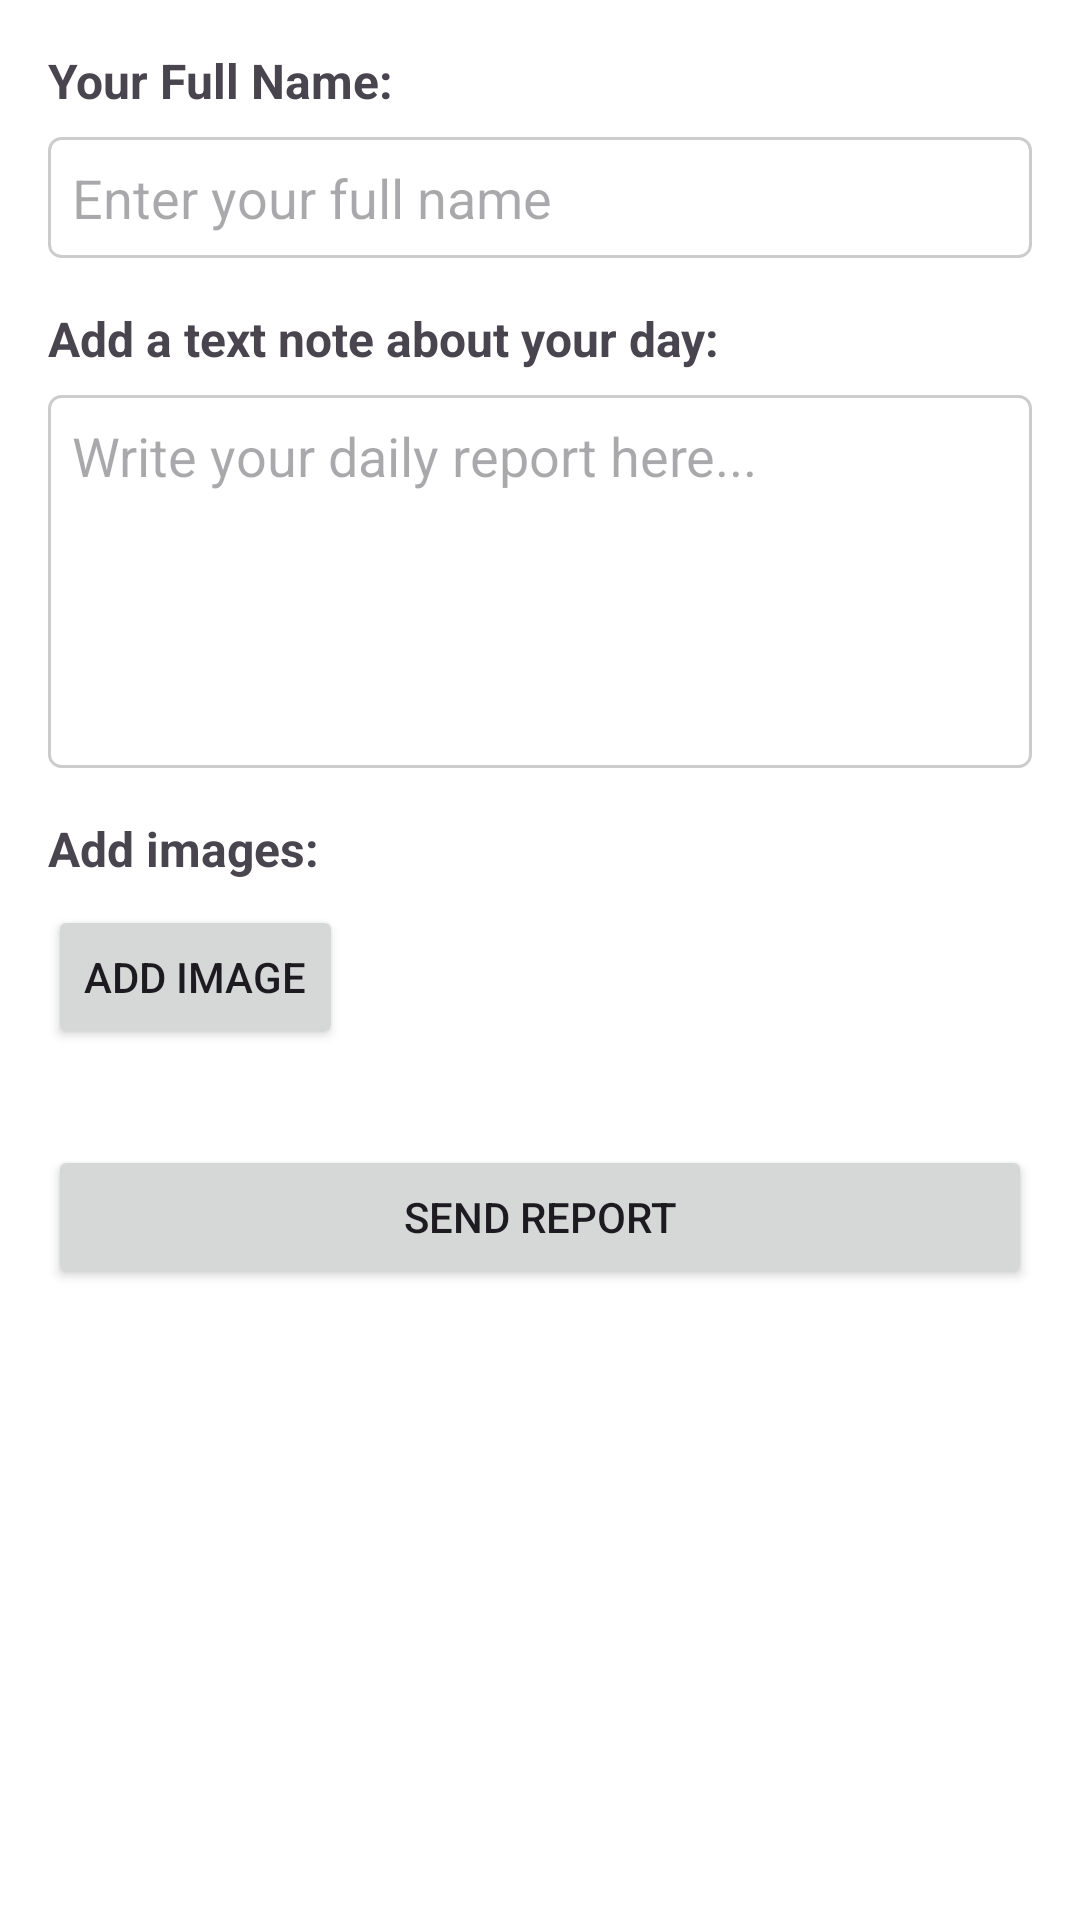

This screen was rendered from an Android layout file. Write that file and the resources it references.
<!-- AndroidManifest.xml: application theme Theme.Pointage -->
<!-- res/layout/activity_report.xml -->
<?xml version="1.0" encoding="utf-8"?>
<ScrollView xmlns:android="http://schemas.android.com/apk/res/android"
    xmlns:app="http://schemas.android.com/apk/res-auto"
    xmlns:tools="http://schemas.android.com/tools"
    android:layout_width="match_parent"
    android:layout_height="match_parent"
    android:background="@color/white"
    tools:context=".ui.ReportActivity">

    <LinearLayout
        android:layout_width="match_parent"
        android:layout_height="wrap_content"
        android:orientation="vertical"
        android:padding="16dp">

        <TextView
            android:layout_width="wrap_content"
            android:layout_height="wrap_content"
            android:text="Your Full Name:"
            android:textSize="16sp"
            android:textStyle="bold" />

        <EditText
            android:id="@+id/editTextUsername"
            android:layout_width="match_parent"
            android:layout_height="wrap_content"
            android:layout_marginTop="8dp"
            android:hint="Enter your full name"
            android:inputType="textPersonName|textCapWords"
            android:padding="8dp"
            android:background="@drawable/edit_text_border" />

        <TextView
            android:layout_width="wrap_content"
            android:layout_height="wrap_content"
            android:layout_marginTop="16dp"
            android:text="Add a text note about your day:"
            android:textSize="16sp"
            android:textStyle="bold" />

        <EditText
            android:id="@+id/editTextNote"
            android:layout_width="match_parent"
            android:layout_height="wrap_content"
            android:layout_marginTop="8dp"
            android:hint="Write your daily report here..."
            android:inputType="textMultiLine"
            android:minLines="5"
            android:gravity="top|start"
            android:padding="8dp"
            android:background="@drawable/edit_text_border" />

        <TextView
            android:layout_width="wrap_content"
            android:layout_height="wrap_content"
            android:layout_marginTop="16dp"
            android:text="Add images:"
            android:textSize="16sp"
            android:textStyle="bold" />

        <Button
            android:id="@+id/buttonAddImage"
            android:layout_width="wrap_content"
            android:layout_height="wrap_content"
            android:layout_marginTop="8dp"
            android:text="Add Image" />

        <androidx.recyclerview.widget.RecyclerView
            android:id="@+id/recyclerViewImages"
            android:layout_width="match_parent"
            android:layout_height="wrap_content"
            android:layout_marginTop="8dp"
            app:layoutManager="androidx.recyclerview.widget.LinearLayoutManager"
            android:orientation="horizontal"
            tools:itemCount="3"
            tools:listitem="@layout/item_image" />

        <Button
            android:id="@+id/buttonSendReport"
            android:layout_width="match_parent"
            android:layout_height="wrap_content"
            android:layout_marginTop="24dp"
            android:text="Send Report" />

    </LinearLayout>
</ScrollView>
<!-- res/layout/item_image.xml (included above) -->
<?xml version="1.0" encoding="utf-8"?>
<androidx.cardview.widget.CardView xmlns:android="http://schemas.android.com/apk/res/android"
  xmlns:app="http://schemas.android.com/apk/res-auto"
  android:layout_width="120dp"
  android:layout_height="120dp"
  android:layout_margin="4dp"
  app:cardCornerRadius="8dp"
  app:cardElevation="4dp">

  <ImageView
      android:id="@+id/imageViewSelected"
      android:layout_width="match_parent"
      android:layout_height="match_parent"
      android:scaleType="centerCrop"
      android:src="@drawable/ic_launcher_background" />

  <ImageButton
      android:id="@+id/buttonRemoveImage"
      android:layout_width="24dp"
      android:layout_height="24dp"
      android:layout_gravity="top|end"
      android:layout_margin="4dp"
      android:background="@drawable/circle_background"
      android:src="@android:drawable/ic_menu_close_clear_cancel"
      android:contentDescription="Remove image"
      app:tint="@android:color/white" />

</androidx.cardview.widget.CardView>
<!-- resources referenced by this layout -->
<resources>
  <color name="white">#FFFFFFFF</color>
  <!-- drawable circle_background (drawable) -->
  <?xml version="1.0" encoding="utf-8"?>
  <shape xmlns:android="http://schemas.android.com/apk/res/android"
    android:shape="oval">
    <solid android:color="#80000000" /> 
  </shape>
  <!-- drawable edit_text_border (drawable) -->
  <?xml version="1.0" encoding="utf-8"?>
  <shape xmlns:android="http://schemas.android.com/apk/res/android">
    <stroke
        android:width="1dp"
        android:color="#CCCCCC" />
    <corners android:radius="4dp" />
    <padding
        android:bottom="4dp"
        android:left="4dp"
        android:right="4dp"
        android:top="4dp" />
  </shape>
  <style name="Theme.Pointage" parent="Base.Theme.Pointage" />
  <style name="Base.Theme.Pointage" parent="Theme.Material3.DayNight.NoActionBar">
          
          <item name="colorPrimary">@color/geofence_stroke</item>
      </style>
  <color name="geofence_stroke">#FF2196F3</color>
</resources>
